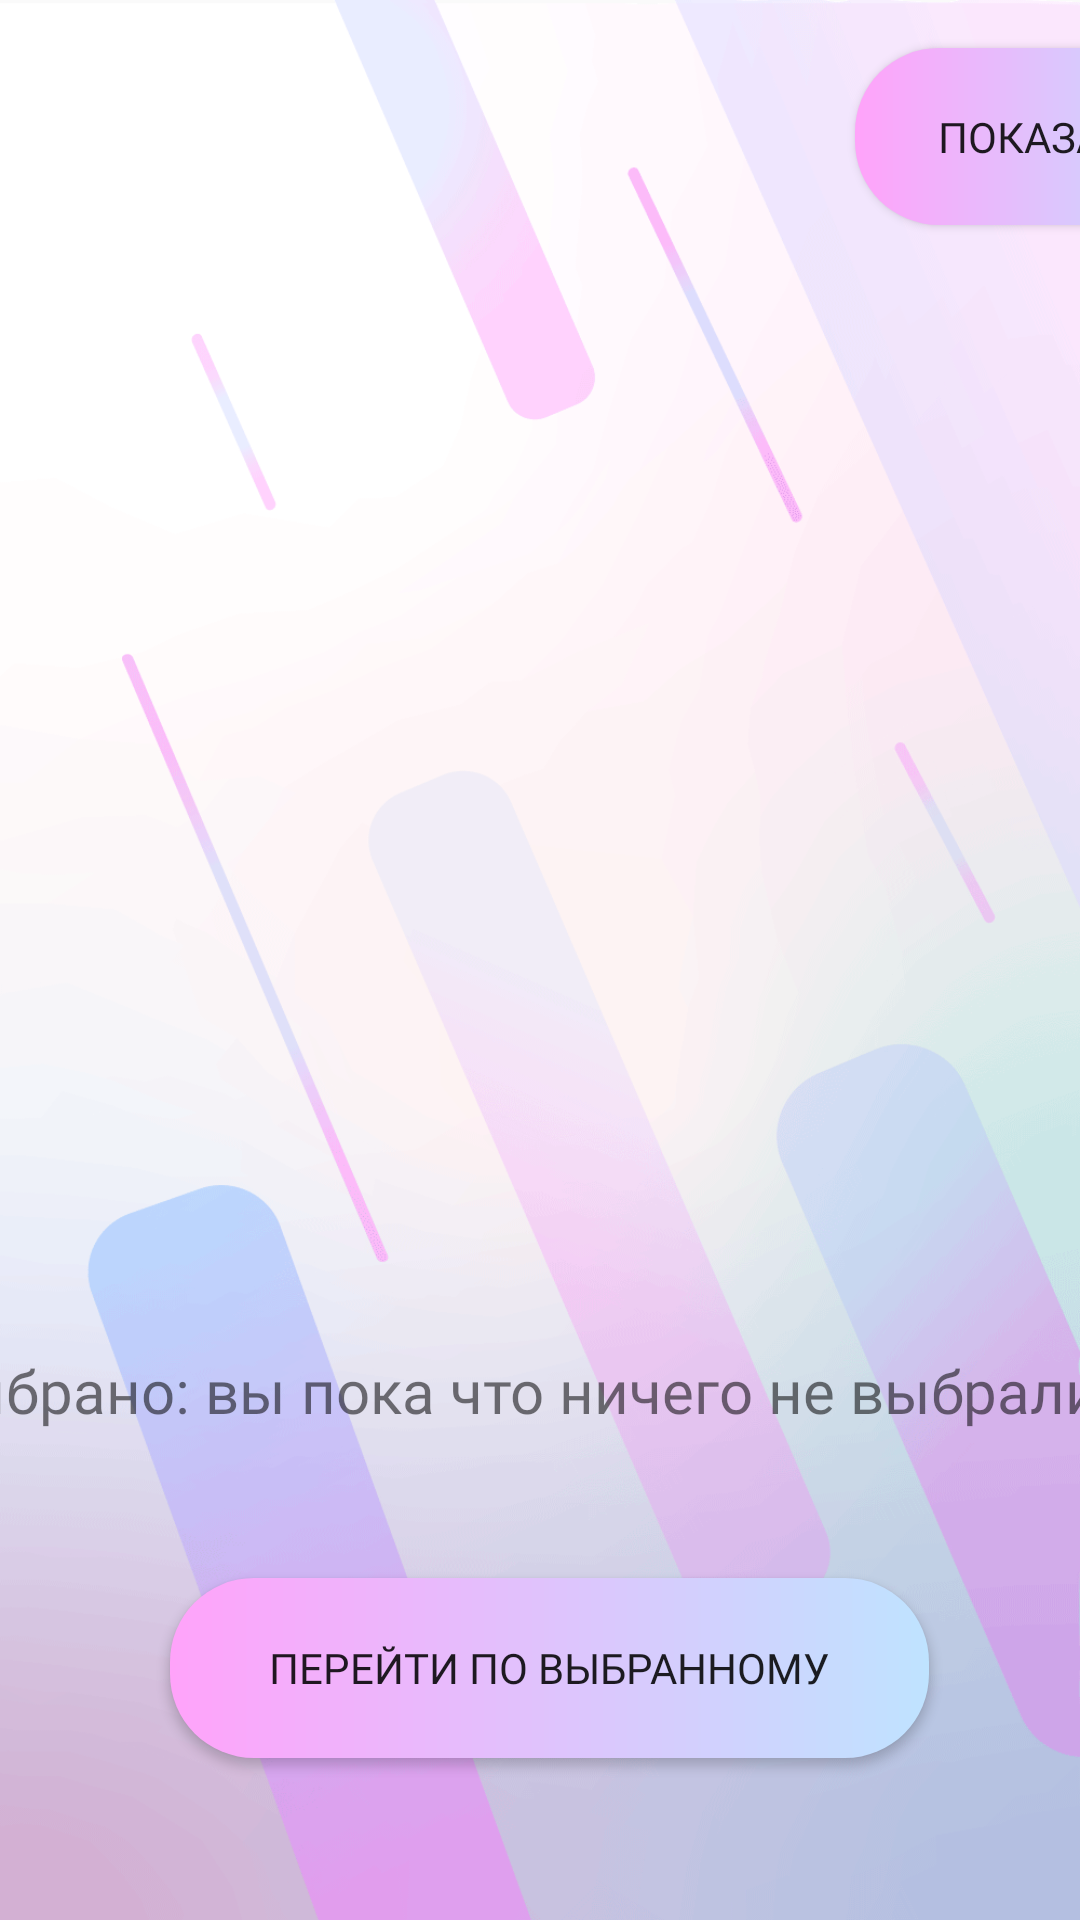

The Android layout XML behind this screen, and the referenced resources:
<!-- AndroidManifest.xml: application theme Theme.Tst -->
<!-- res/layout/activity_show_my_target.xml -->
<?xml version="1.0" encoding="utf-8"?>
<androidx.constraintlayout.widget.ConstraintLayout xmlns:android="http://schemas.android.com/apk/res/android"
    xmlns:app="http://schemas.android.com/apk/res-auto"
    xmlns:tools="http://schemas.android.com/tools"
    android:layout_width="match_parent"
    android:layout_height="match_parent"
    android:background="@drawable/a1"
    tools:context=".ShowMyTargetActivity">

    <TextView
        android:id="@+id/textNameOfUserTarget"
        android:layout_width="285dp"
        android:layout_height="78dp"
        android:fontFamily="@font/defectica"
        android:textSize="25sp"
        app:layout_constraintStart_toStartOf="parent"
        app:layout_constraintTop_toTopOf="parent" />

    <Button
        android:id="@+id/button14"
        android:layout_width="126dp"
        android:layout_height="59dp"
        android:layout_marginTop="16dp"
        android:background="@drawable/gradient"
        android:fontFamily="@font/defectica"
        android:onClick="ShowUserStep"
        android:text="показать"
        app:layout_constraintStart_toEndOf="@+id/textNameOfUserTarget"
        app:layout_constraintTop_toTopOf="parent" />

    <Button
        android:id="@+id/button15"
        android:layout_width="253dp"
        android:layout_height="60dp"
        android:layout_marginStart="82dp"
        android:layout_marginEnd="76dp"
        android:background="@drawable/gradient"
        android:fontFamily="@font/defectica"
        android:onClick="ShowUserStepActivity"
        android:text="перейти по выбранному"
        app:layout_constraintEnd_toEndOf="parent"
        app:layout_constraintStart_toStartOf="parent"
        app:layout_constraintTop_toBottomOf="@+id/textSelectedStep" />

    <TextView
        android:id="@+id/textSelectedStep"
        android:layout_width="411dp"
        android:layout_height="76dp"
        android:fadeScrollbars="false"
        android:fontFamily="@font/defectica"
        android:isScrollContainer="false"
        android:text="выбрано: вы пока что ничего не выбрали"
        android:textSize="20sp"
        app:layout_constraintEnd_toEndOf="parent"
        app:layout_constraintStart_toStartOf="parent"
        app:layout_constraintTop_toBottomOf="@+id/recyclerView" />

    <androidx.recyclerview.widget.RecyclerView
        android:id="@+id/recyclerView"
        android:layout_width="410dp"
        android:layout_height="364dp"
        android:layout_marginTop="8dp"
        android:layout_marginEnd="1dp"
        app:layout_constraintEnd_toEndOf="parent"
        app:layout_constraintStart_toStartOf="parent"
        app:layout_constraintTop_toBottomOf="@+id/textNameOfUserTarget" />
</androidx.constraintlayout.widget.ConstraintLayout>
<!-- resources referenced by this layout -->
<resources>
  <!-- drawable a1: png bitmap (drawable, 91919 bytes) -->
  <!-- drawable gradient (drawable) -->
  <?xml version="1.0" encoding="utf-8"?>
  <shape xmlns:android="http://schemas.android.com/apk/res/android" android:shape="rectangle">
  <gradient
      android:type="linear"
      android:angle="0"
      android:startColor="#ffa3fa"
      android:endColor="#bfe3ff"/>
      <corners
          android:radius="28sp"/>
  </shape>
  <style name="Theme.Tst" parent="Theme.AppCompat.Light.DarkActionBar">
          
          <item name="colorPrimary">@color/purple_500</item>
          <item name="colorPrimaryDark">@color/purple_700</item>
          <item name="colorAccent">@color/teal_200</item>
          
      </style>
  <color name="purple_500">#FF6200EE</color>
  <color name="purple_700">#FF3700B3</color>
  <color name="teal_200">#FF03DAC5</color>
</resources>
